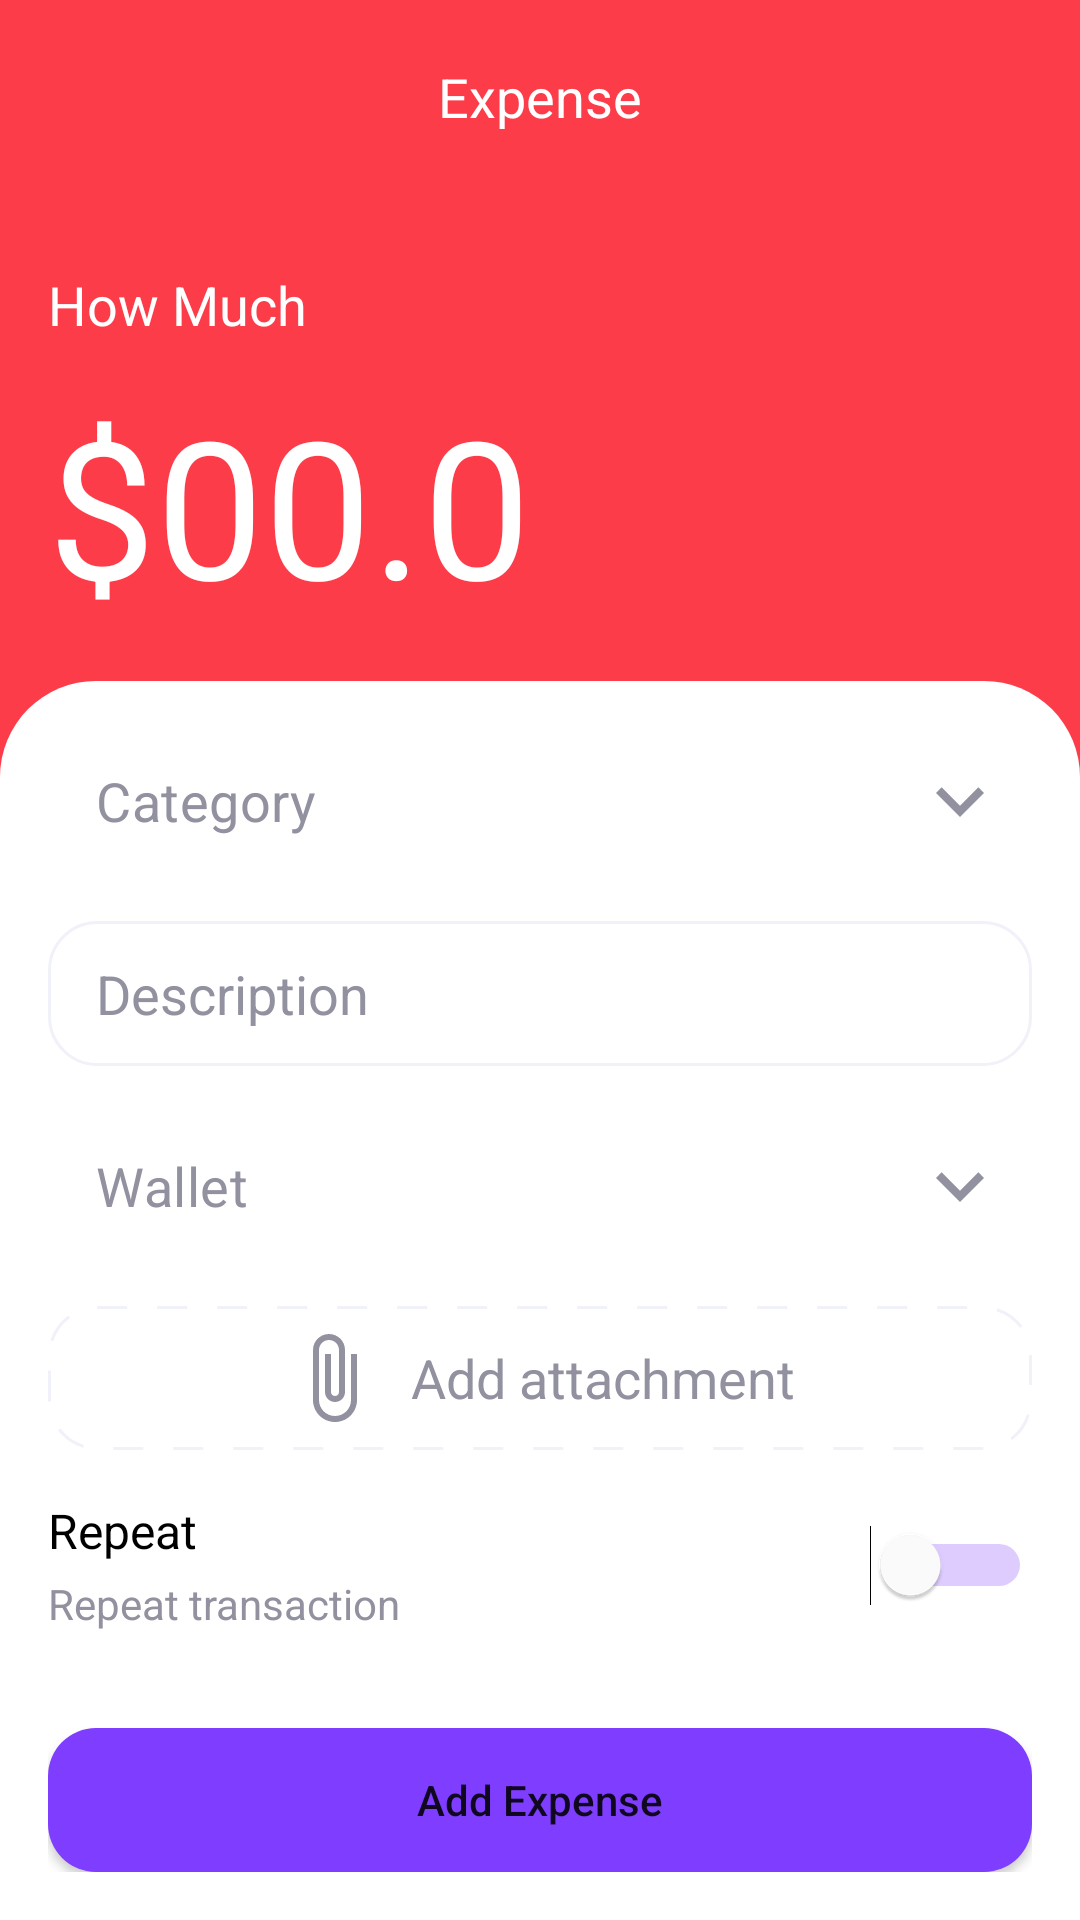

Layout XML and referenced resources for this Android screen:
<!-- AndroidManifest.xml: application theme Theme.ExpenseTracker -->
<!-- res/layout/activity_expense.xml -->
<?xml version="1.0" encoding="utf-8"?>
<androidx.constraintlayout.widget.ConstraintLayout
    xmlns:android="http://schemas.android.com/apk/res/android"
    xmlns:app="http://schemas.android.com/apk/res-auto"
    xmlns:tools="http://schemas.android.com/tools"
android:layout_width="match_parent"
android:layout_height="match_parent"
android:background="@color/red_100">

<TextView
    android:id="@+id/textView19"
    android:layout_width="wrap_content"
    android:layout_height="wrap_content"
    android:layout_marginBottom="12dp"
    android:text="How Much"
    android:textColor="@color/white"
    android:textSize="18sp"
    app:layout_constraintBottom_toTopOf="@+id/editTextNumberDecimals"
    app:layout_constraintStart_toStartOf="@+id/editTextNumberDecimals" />

<EditText
    android:id="@+id/editTextNumberDecimals"
    android:layout_width="match_parent"
    android:layout_height="wrap_content"
    android:layout_marginHorizontal="16dp"
    android:layout_marginBottom="16dp"
    android:background="@null"
    android:ems="10"
    android:inputType="numberDecimal"
    android:hint="$00.0"
    android:textColorHint="@color/white"
    android:textColor="@color/white"
    android:textSize="64sp"
    app:layout_constraintBottom_toTopOf="@+id/constraintLayout3"
    app:layout_constraintStart_toStartOf="parent" />


<androidx.constraintlayout.widget.ConstraintLayout
    android:id="@+id/constraintLayout3"
    android:layout_width="match_parent"
    android:layout_height="wrap_content"
    android:background="@drawable/custom_card"
    android:padding="16dp"
    app:layout_constraintBottom_toBottomOf="parent"
    app:layout_constraintEnd_toEndOf="parent"
    app:layout_constraintStart_toStartOf="parent">

    <EditText
        android:id="@+id/expenseDescriptionEditText"
        android:layout_width="match_parent"
        android:layout_height="wrap_content"
        android:layout_marginTop="16dp"
        android:background="@drawable/custom_input"
        android:ems="10"
        android:hint="Description"
        android:inputType="textPersonName"
        android:textColorHint="@color/light_20"
        android:paddingHorizontal="16dp"
        android:paddingVertical="12dp"
        app:layout_constraintEnd_toEndOf="parent"
        app:layout_constraintHorizontal_bias="1.0"
        app:layout_constraintStart_toStartOf="parent"
        app:layout_constraintTop_toBottomOf="@+id/bankFilterContainer" />

    <Button
        android:id="@+id/addExpenseButton"
        android:layout_width="match_parent"
        android:layout_height="wrap_content"
        android:layout_marginTop="32dp"
        android:background="@drawable/custom_button"
        android:foreground="?android:attr/actionBarItemBackground"
        android:text="Add Expense"
        android:textAllCaps="false"
        app:backgroundTint="@null"
        app:layout_constraintBottom_toBottomOf="parent"
        app:layout_constraintEnd_toEndOf="parent"
        app:layout_constraintStart_toStartOf="parent"
        app:layout_constraintTop_toBottomOf="@+id/textView23" />

    <com.google.android.material.textfield.TextInputLayout

        android:id="@+id/bankFilterContainer"
        style="@style/Widget.MaterialComponents.TextInputLayout.FilledBox.ExposedDropdownMenu"
        android:layout_width="match_parent"
        android:layout_height="wrap_content"
        app:boxBackgroundColor="@color/white"
        app:boxStrokeWidth="0dp"
        app:boxStrokeWidthFocused="0dp"
        app:endIconDrawable="@drawable/ic_baseline_keyboard_arrow_down_24"
        app:endIconTint="@color/light_20"
        app:layout_constraintEnd_toEndOf="parent"
        app:layout_constraintStart_toStartOf="parent"
        app:layout_constraintTop_toTopOf="parent">

        <AutoCompleteTextView
            android:id="@+id/expenseCategoryFilterSpinner"
            android:layout_width="match_parent"
            android:layout_height="wrap_content"
            android:ellipsize="end"
            android:inputType="none"
            android:maxLines="1"
            android:paddingVertical="8dp"
            android:singleLine="true"
            android:text="Category"
            android:textAlignment="viewStart"
            android:textColor="@color/light_20"
            android:textSize="18sp" />
    </com.google.android.material.textfield.TextInputLayout>

    <com.google.android.material.textfield.TextInputLayout

        android:id="@+id/bankFilterContainer2"
        style="@style/Widget.MaterialComponents.TextInputLayout.FilledBox.ExposedDropdownMenu"
        android:layout_width="match_parent"
        android:layout_height="wrap_content"
        android:layout_marginTop="16dp"
        app:boxBackgroundColor="@color/white"
        app:boxStrokeWidth="0dp"
        app:boxStrokeWidthFocused="0dp"
        app:endIconDrawable="@drawable/ic_baseline_keyboard_arrow_down_24"
        app:endIconTint="@color/light_20"
        app:layout_constraintEnd_toEndOf="parent"
        app:layout_constraintStart_toStartOf="parent"
        app:layout_constraintTop_toBottomOf="@+id/expenseDescriptionEditText">

        <AutoCompleteTextView
            android:id="@+id/expenseWalletFilterSpinner"
            android:layout_width="match_parent"
            android:layout_height="wrap_content"
            android:ellipsize="end"
            android:inputType="none"
            android:maxLines="1"
            android:paddingVertical="8dp"
            android:singleLine="true"
            android:text="Wallet"
            android:textAlignment="viewStart"
            android:textColor="@color/light_20"
            android:textSize="18sp" />
    </com.google.android.material.textfield.TextInputLayout>

    <LinearLayout
        android:id="@+id/addAttachmentExpense"
        style="?android:attr/buttonBarButtonStyle"
        android:layout_width="match_parent"
        android:layout_height="wrap_content"
        android:layout_marginTop="16dp"
        android:layout_weight="1"
        android:background="@drawable/attachment_btn"
        android:clickable="true"
        android:foreground="?android:attr/actionBarItemBackground"
        android:gravity="center"
        android:orientation="horizontal"
        app:backgroundTint="@null"
        app:layout_constraintEnd_toEndOf="parent"
        app:layout_constraintStart_toStartOf="parent"
        app:layout_constraintTop_toBottomOf="@+id/bankFilterContainer2">

        <ImageView
            android:layout_width="wrap_content"
            android:layout_height="match_parent"
            android:layout_marginRight="10dp"
            android:src="@drawable/ic_baseline_attach_file_24" />

        <TextView
            android:layout_width="wrap_content"
            android:layout_height="wrap_content"
            android:text="Add attachment"
            android:textColor="@color/light_20"
            android:textSize="18sp" />

    </LinearLayout>

    <TextView
        android:id="@+id/textView22"
        android:layout_width="wrap_content"
        android:layout_height="wrap_content"
        android:layout_marginTop="16dp"
        android:text="Repeat"
        android:textColor="@color/black"
        android:textSize="16sp"
        app:layout_constraintStart_toStartOf="@+id/addAttachmentExpense"
        app:layout_constraintTop_toBottomOf="@+id/addAttachmentExpense" />

    <TextView
        android:id="@+id/textView23"
        android:layout_width="wrap_content"
        android:layout_height="wrap_content"
        android:layout_marginTop="4dp"
        android:text="Repeat transaction"
        android:textColor="@color/light_20"
        app:layout_constraintStart_toStartOf="@+id/textView22"
        app:layout_constraintTop_toBottomOf="@+id/textView22" />

    <Switch
        android:trackTint="@color/violet_100"
        android:thumbTint="@color/white"
        android:backgroundTint="@color/violet_100"
        android:id="@+id/switch1"
        android:layout_width="wrap_content"
        android:layout_height="wrap_content"
        app:layout_constraintBottom_toBottomOf="@+id/textView23"
        app:layout_constraintEnd_toEndOf="parent"
        app:layout_constraintTop_toTopOf="@+id/textView22" />

</androidx.constraintlayout.widget.ConstraintLayout>

<ImageView
    android:foreground="?android:attr/selectableItemBackground"
    android:clickable="true"
    android:focusable="true"
    android:id="@+id/expenseBackButton"
    android:layout_width="32dp"
    android:layout_height="32dp"
    android:layout_marginStart="16dp"
    android:layout_marginTop="16dp"
    android:src="@drawable/ic_baseline_keyboard_backspace_24"
    app:layout_constraintStart_toStartOf="parent"
    app:layout_constraintTop_toTopOf="parent"
    app:tint="@color/white" />

<TextView
    android:id="@+id/textView21"
    android:layout_width="wrap_content"
    android:layout_height="wrap_content"
    android:text="Expense"
    android:textColor="@color/white"
    android:textSize="18sp"
    app:layout_constraintBottom_toBottomOf="@+id/expenseBackButton"
    app:layout_constraintEnd_toEndOf="parent"
    app:layout_constraintStart_toStartOf="parent"
    app:layout_constraintTop_toTopOf="@+id/expenseBackButton" />

</androidx.constraintlayout.widget.ConstraintLayout>
<!-- resources referenced by this layout -->
<resources>
  <color name="black">#FF000000</color>
  <color name="light_20">#91919F</color>
  <color name="red_100">#FD3C4A</color>
  <color name="violet_100">#7F3DFF</color>
  <color name="white">#FFFFFFFF</color>
  <!-- drawable attachment_btn (drawable) -->
  <?xml version="1.0" encoding="utf-8"?>
  <shape xmlns:android="http://schemas.android.com/apk/res/android"
      android:shape="rectangle">
      <solid android:color="@color/white" />
      <corners android:radius="16dp"></corners>
      <stroke
          android:width="1dp"
          android:color="@color/light_60"
          android:dashWidth="10dp"
          android:dashGap="10dp" />
  </shape>
  <!-- drawable custom_button (drawable) -->
  <?xml version="1.0" encoding="utf-8"?>
  <shape xmlns:android="http://schemas.android.com/apk/res/android"
      android:shape="rectangle">
      <solid android:color="@color/violet_100" />
      <corners android:radius="16dp" />
  </shape>
  <!-- drawable custom_card (drawable) -->
  <?xml version="1.0" encoding="utf-8"?>
  <shape xmlns:android="http://schemas.android.com/apk/res/android" android:shape="rectangle">
      <solid android:color="@color/white"/>
      <corners android:topLeftRadius="32dp" android:topRightRadius="32dp" />
  </shape>
  <!-- drawable custom_input (drawable) -->
  <?xml version="1.0" encoding="utf-8"?>
  <selector xmlns:android="http://schemas.android.com/apk/res/android">
      <item>
          <shape android:shape="rectangle">
              <solid android:color="@color/white" />
              <corners android:radius="16dp" />
              <stroke android:width="1dp" android:color="@color/light_60" />
          </shape>
      </item>
  </selector>
  <!-- drawable ic_baseline_attach_file_24 (drawable) -->
  <vector xmlns:android="http://schemas.android.com/apk/res/android"
      android:width="32dp"
      android:height="32dp"
      android:tint="#91919F"
      android:viewportWidth="24"
      android:viewportHeight="24">
      <path
          android:fillColor="@android:color/white"
          android:pathData="M16.5,6v11.5c0,2.21 -1.79,4 -4,4s-4,-1.79 -4,-4V5c0,-1.38 1.12,-2.5 2.5,-2.5s2.5,1.12 2.5,2.5v10.5c0,0.55 -0.45,1 -1,1s-1,-0.45 -1,-1V6H10v9.5c0,1.38 1.12,2.5 2.5,2.5s2.5,-1.12 2.5,-2.5V5c0,-2.21 -1.79,-4 -4,-4S7,2.79 7,5v12.5c0,3.04 2.46,5.5 5.5,5.5s5.5,-2.46 5.5,-5.5V6h-1.5z" />
  </vector>
  <!-- drawable ic_baseline_keyboard_arrow_down_24 (drawable) -->
  <vector xmlns:android="http://schemas.android.com/apk/res/android"
      android:width="32dp"
      android:height="32dp"
      android:tint="#7F3DFF"
      android:viewportWidth="24"
      android:viewportHeight="24">
      <path
          android:fillColor="@android:color/white"
          android:pathData="M7.41,8.59L12,13.17l4.59,-4.58L18,10l-6,6 -6,-6 1.41,-1.41z" />
  </vector>
  <style name="Theme.ExpenseTracker" parent="Theme.MaterialComponents.DayNight.NoActionBar">
          
          <item name="colorPrimary">@color/violet_100</item>
          <item name="colorPrimaryVariant">@color/violet_100</item>
          <item name="colorOnPrimary">@color/white</item>
          
          <item name="colorSecondary">@color/teal_200</item>
          <item name="colorSecondaryVariant">@color/teal_700</item>
          <item name="colorOnSecondary">@color/black</item>
          
          <item name="android:statusBarColor" tools:targetApi="l">?attr/colorPrimaryVariant</item>
          
      </style>
  <color name="light_60">#F1F1FA</color>
  <color name="teal_200">#FF03DAC5</color>
  <color name="teal_700">#FF018786</color>
</resources>
